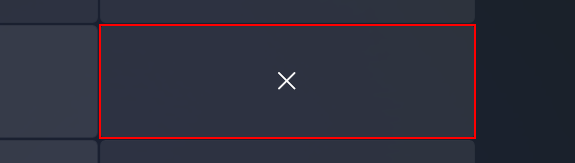
Workflow: EnterOperator

Step 1: click on the button in window 'Calculator' (applicationframehost.exe)
